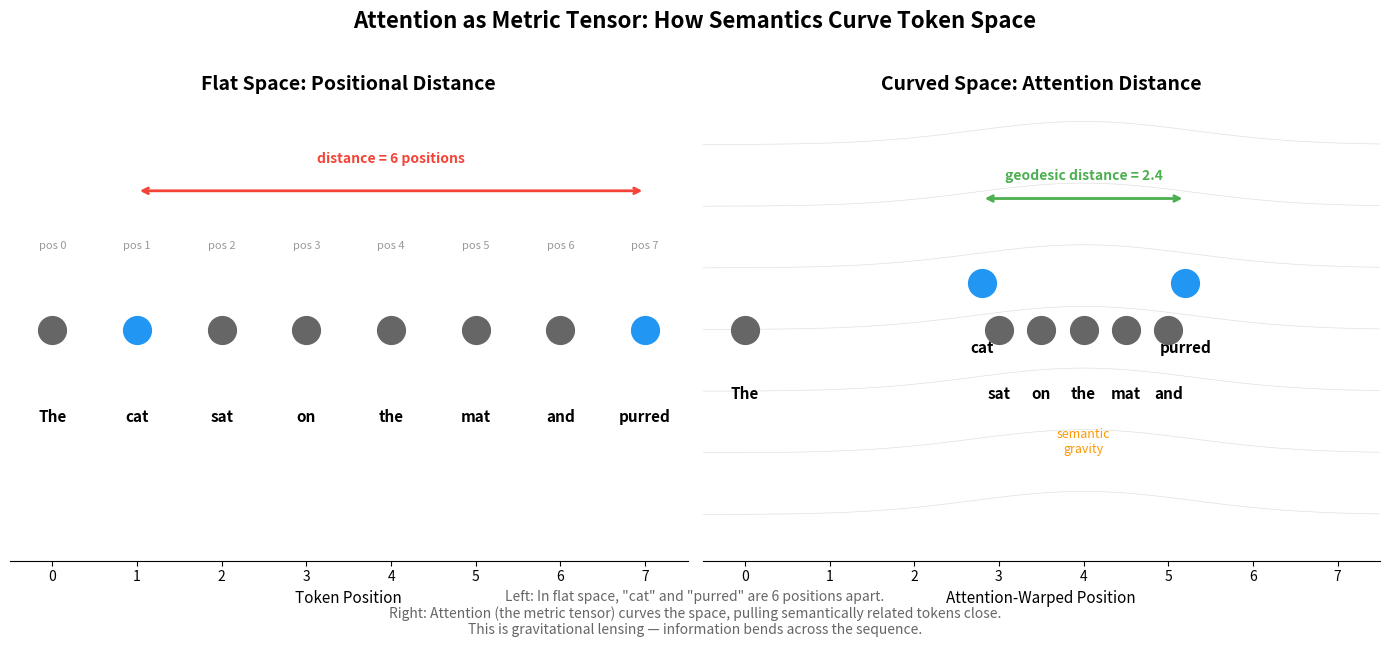

The matplotlib source for this figure: (Note: this script raises an exception after producing the figure.)
#!/usr/bin/env python3
"""
Generate diagrams for the "No Preferred Reference Frame" essay series.
Outputs PNG files to writing/images/
"""

import matplotlib
matplotlib.use('Agg')
import matplotlib.pyplot as plt
import matplotlib.patches as patches
import numpy as np
from matplotlib.patches import FancyArrowPatch

OUTPUT_DIR = "/home/<user>/repos/claude-prime/writing/images"


def diagram_attention_metric_tensor():
    """
    Essay 5: Show flat positional distance vs curved attention distance.
    Two panels: flat space (tokens evenly spaced) and curved space
    (semantically related tokens pulled close).
    """
    fig, (ax1, ax2) = plt.subplots(1, 2, figsize=(14, 6))

    tokens = ["The", "cat", "sat", "on", "the", "mat", "and", "purred"]
    n = len(tokens)

    # --- Left panel: Flat space (positional distance) ---
    ax1.set_title("Flat Space: Positional Distance", fontsize=14, fontweight='bold')
    ax1.set_xlim(-0.5, n - 0.5)
    ax1.set_ylim(-1, 1)

    for i, tok in enumerate(tokens):
        color = '#2196F3' if tok.lower() in ['cat', 'purred'] else '#666666'
        ax1.plot(i, 0, 'o', markersize=20, color=color, zorder=5)
        ax1.text(i, -0.4, tok, ha='center', fontsize=11, fontweight='bold')
        ax1.text(i, 0.35, f'pos {i}', ha='center', fontsize=8, color='#999')

    # Show distance between cat and purred
    ax1.annotate('', xy=(7, 0.6), xytext=(1, 0.6),
                arrowprops=dict(arrowstyle='<->', color='#F44336', lw=2))
    ax1.text(4, 0.72, 'distance = 6 positions', ha='center', fontsize=10,
            color='#F44336', fontweight='bold')

    ax1.set_yticks([])
    ax1.spines['top'].set_visible(False)
    ax1.spines['right'].set_visible(False)
    ax1.spines['left'].set_visible(False)
    ax1.set_xlabel("Token Position", fontsize=11)

    # --- Right panel: Curved space (attention distance) ---
    ax2.set_title("Curved Space: Attention Distance", fontsize=14, fontweight='bold')
    ax2.set_xlim(-0.5, n - 0.5)
    ax2.set_ylim(-1.5, 1.5)

    # Warp positions: pull cat and purred toward each other
    warped_x = [0, 2.8, 3, 3.5, 4, 4.5, 5, 5.2]
    warped_y = [0, 0.3, 0, 0, 0, 0, 0, 0.3]

    for i, tok in enumerate(tokens):
        color = '#2196F3' if tok.lower() in ['cat', 'purred'] else '#666666'
        ax2.plot(warped_x[i], warped_y[i], 'o', markersize=20, color=color, zorder=5)
        ax2.text(warped_x[i], warped_y[i] - 0.45, tok, ha='center', fontsize=11, fontweight='bold')

    # Show reduced distance
    ax2.annotate('', xy=(5.2, 0.85), xytext=(2.8, 0.85),
                arrowprops=dict(arrowstyle='<->', color='#4CAF50', lw=2))
    ax2.text(4, 0.97, 'geodesic distance = 2.4', ha='center', fontsize=10,
            color='#4CAF50', fontweight='bold')

    # Draw curvature grid lines
    x_grid = np.linspace(-0.5, 7.5, 50)
    for offset in np.linspace(-1.2, 1.2, 7):
        # Warp the grid toward cat/purred positions
        y_warp = offset + 0.15 * np.exp(-0.3 * (x_grid - 4)**2)
        ax2.plot(x_grid, y_warp, '-', color='#E0E0E0', lw=0.5, zorder=1)

    # Curved arrow showing "gravitational lensing"
    ax2.annotate('semantic\ngravity', xy=(4, -0.8), fontsize=9,
                ha='center', color='#FF9800', fontstyle='italic')

    ax2.set_yticks([])
    ax2.spines['top'].set_visible(False)
    ax2.spines['right'].set_visible(False)
    ax2.spines['left'].set_visible(False)
    ax2.set_xlabel("Attention-Warped Position", fontsize=11)

    fig.suptitle('Attention as Metric Tensor: How Semantics Curve Token Space',
                fontsize=16, fontweight='bold', y=1.02)
    fig.text(0.5, -0.02,
            'Left: In flat space, "cat" and "purred" are 6 positions apart.\n'
            'Right: Attention (the metric tensor) curves the space, pulling semantically related tokens close.\n'
            'This is gravitational lensing — information bends across the sequence.',
            ha='center', fontsize=10, color='#666', style='italic')

    plt.tight_layout()
    plt.savefig(f"{OUTPUT_DIR}/attention-metric-tensor.png", dpi=150, bbox_inches='tight',
                facecolor='white', edgecolor='none')
    plt.close()
    print("  Created: attention-metric-tensor.png")


def diagram_attention_heatmap():
    """
    Essay 5: Attention weight matrix visualized as heatmap, labeled as metric tensor.
    """
    np.random.seed(42)
    tokens = ["The", "cat", "sat", "on", "the", "mat", "and", "purred"]
    n = len(tokens)

    # Create embeddings with structure
    embeddings = np.random.randn(n, 16)
    embeddings[7] = embeddings[1] + np.random.randn(16) * 0.3  # purred ~ cat
    embeddings[4] = embeddings[0] + np.random.randn(16) * 0.2  # the ~ The

    # Compute attention
    scores = embeddings @ embeddings.T / np.sqrt(16)
    attn = np.exp(scores - scores.max(axis=-1, keepdims=True))
    attn = attn / attn.sum(axis=-1, keepdims=True)

    fig, ax = plt.subplots(figsize=(8, 7))

    im = ax.imshow(attn, cmap='YlOrRd', aspect='equal')
    ax.set_xticks(range(n))
    ax.set_xticklabels(tokens, fontsize=11, fontweight='bold')
    ax.set_yticks(range(n))
    ax.set_yticklabels(tokens, fontsize=11, fontweight='bold')
    ax.set_xlabel("Key (k_j)", fontsize=12)
    ax.set_ylabel("Query (q_i)", fontsize=12)

    # Add value annotations
    for i in range(n):
        for j in range(n):
            val = attn[i, j]
            color = 'white' if val > 0.2 else 'black'
            ax.text(j, i, f'{val:.2f}', ha='center', va='center',
                   fontsize=8, color=color)

    ax.set_title('The Attention Matrix as Metric Tensor\n'
                 r'$g_{ij} = q_i^T k_j$  — defines "distance" between tokens',
                 fontsize=14, fontweight='bold')

    cbar = plt.colorbar(im, ax=ax, shrink=0.8)
    cbar.set_label('Attention Weight (higher = closer in information geometry)',
                  fontsize=10)

    # Highlight cat-purred and The-the connections
    for (i, j) in [(1, 7), (7, 1), (0, 4), (4, 0)]:
        rect = patches.Rectangle((j - 0.5, i - 0.5), 1, 1, linewidth=2,
                                 edgecolor='#2196F3', facecolor='none')
        ax.add_patch(rect)

    ax.text(8.5, 7.5, 'Blue boxes: semantic\nlinks across distance\n(cat-purred, The-the)',
           fontsize=9, color='#2196F3', va='bottom')

    plt.tight_layout()
    plt.savefig(f"{OUTPUT_DIR}/attention-heatmap-metric.png", dpi=150, bbox_inches='tight',
                facecolor='white', edgecolor='none')
    plt.close()
    print("  Created: attention-heatmap-metric.png")


def diagram_vector_clock_lightcone():
    """
    Essay 6: Side-by-side comparison of light cones and vector clock causal structure.
    """
    fig, (ax1, ax2) = plt.subplots(1, 2, figsize=(14, 7))

    # --- Left: Minkowski light cone ---
    ax1.set_title("Special Relativity: Light Cone", fontsize=14, fontweight='bold')

    # Draw light cone
    t_future = np.linspace(0, 3, 100)
    t_past = np.linspace(-3, 0, 100)

    # Future light cone (filled)
    ax1.fill_between(t_future, t_future, -t_future, alpha=0.15, color='#4CAF50')
    ax1.fill_between(t_past, -t_past, t_past, alpha=0.15, color='#F44336')

    # Light cone edges
    ax1.plot([0, 3], [0, 3], '-', color='#FFC107', lw=2, label='Light rays')
    ax1.plot([0, -3], [0, 3], '-', color='#FFC107', lw=2)
    ax1.plot([0, 3], [0, -3], '-', color='#FFC107', lw=2)
    ax1.plot([0, -3], [0, -3], '-', color='#FFC107', lw=2)

    # Event at origin
    ax1.plot(0, 0, 'ko', markersize=10, zorder=5)
    ax1.text(0.15, 0.15, 'Event E', fontsize=11, fontweight='bold')

    # Labels
    ax1.text(0, 2.2, 'CAUSAL\nFUTURE', ha='center', fontsize=11,
            color='#4CAF50', fontweight='bold')
    ax1.text(0, -2.2, 'CAUSAL\nPAST', ha='center', fontsize=11,
            color='#F44336', fontweight='bold')
    ax1.text(2.3, 0, 'SPACELIKE\n(no causal\nordering)', ha='center', fontsize=9,
            color='#9E9E9E')
    ax1.text(-2.3, 0, 'SPACELIKE\n(no causal\nordering)', ha='center', fontsize=9,
            color='#9E9E9E')

    # Spacelike events
    ax1.plot(2, 0.5, 's', markersize=8, color='#9E9E9E', zorder=5)
    ax1.plot(-1.5, -0.3, 's', markersize=8, color='#9E9E9E', zorder=5)

    # Causal events
    ax1.plot(0.5, 1.5, '^', markersize=8, color='#4CAF50', zorder=5)
    ax1.plot(-0.3, -1.2, 'v', markersize=8, color='#F44336', zorder=5)

    ax1.set_xlabel("Space", fontsize=12)
    ax1.set_ylabel("Time", fontsize=12)
    ax1.set_xlim(-3.5, 3.5)
    ax1.set_ylim(-3.5, 3.5)
    ax1.set_aspect('equal')
    ax1.axhline(y=0, color='#DDD', lw=0.5)
    ax1.axvline(x=0, color='#DDD', lw=0.5)

    # --- Right: Vector clock causal structure ---
    ax2.set_title("Distributed Systems: Vector Clock", fontsize=14, fontweight='bold')

    # Three processes as vertical timelines
    procs = [1, 3, 5]
    proc_labels = ['Process 0', 'Process 1', 'Process 2']

    for i, x in enumerate(procs):
        ax2.plot([x, x], [0, 6], '-', color='#BBB', lw=1.5)
        ax2.text(x, 6.3, proc_labels[i], ha='center', fontsize=10, fontweight='bold')

    # Events
    events = {
        'a': (1, 1, '[1,0,0]'),
        'b': (3, 1, '[0,1,0]'),
        'c': (5, 1, '[0,0,1]'),
        'd': (1, 2, '[2,0,0]'),  # send
        'e': (3, 2.5, '[2,2,0]'),  # recv from P0
        'f': (5, 2, '[0,0,2]'),  # independent
        'g': (3, 3.5, '[2,3,0]'),  # send
        'h': (5, 4, '[2,3,3]'),  # recv from P1
        'i': (1, 3.5, '[3,0,0]'),  # independent
        'j': (5, 5, '[2,3,4]'),  # send
        'k': (1, 5.5, '[4,3,4]'),  # recv from P2
    }

    # Color by causal relationship to event 'e'
    e_clock = [2, 2, 0]

    def vc_leq(a, b):
        return all(x <= y for x, y in zip(a, b))

    for name, (x, y, vc_str) in events.items():
        vc = list(map(int, vc_str.strip('[]').split(',')))
        if name == 'e':
            color = '#000000'
            marker = '*'
            ms = 15
        elif vc_leq(vc, e_clock) and vc != e_clock:
            color = '#F44336'  # past
            marker = 'v'
            ms = 10
        elif vc_leq(e_clock, vc) and vc != e_clock:
            color = '#4CAF50'  # future
            marker = '^'
            ms = 10
        else:
            color = '#9E9E9E'  # spacelike
            marker = 's'
            ms = 10

        ax2.plot(x, y, marker, markersize=ms, color=color, zorder=5)
        ax2.text(x + 0.3, y, f'{name}', fontsize=9, fontweight='bold', va='center')
        ax2.text(x - 0.3, y, vc_str, fontsize=7, ha='right', va='center', color='#666')

    # Message arrows
    messages = [
        (1, 2, 3, 2.5),    # d -> e
        (3, 3.5, 5, 4),    # g -> h
        (5, 5, 1, 5.5),    # j -> k
    ]
    for x1, y1, x2, y2 in messages:
        ax2.annotate('', xy=(x2, y2), xytext=(x1, y1),
                    arrowprops=dict(arrowstyle='->', color='#2196F3', lw=1.5,
                                  connectionstyle='arc3,rad=0.1'))

    # Legend for event 'e'
    ax2.text(0.2, -0.3, "Relative to event e:", fontsize=10, fontweight='bold',
            transform=ax2.transAxes)
    ax2.plot([], [], 'v', color='#F44336', markersize=8, label='Causal past')
    ax2.plot([], [], '*', color='#000000', markersize=10, label='Event e')
    ax2.plot([], [], '^', color='#4CAF50', markersize=8, label='Causal future')
    ax2.plot([], [], 's', color='#9E9E9E', markersize=8, label='Spacelike (concurrent)')
    ax2.legend(loc='lower right', fontsize=9, framealpha=0.9)

    ax2.set_xlabel("Processes", fontsize=12)
    ax2.set_ylabel("Logical Time", fontsize=12)
    ax2.set_xlim(-0.5, 6.5)
    ax2.set_ylim(-0.5, 7)
    ax2.set_xticks([])

    fig.suptitle('Light Cones and Vector Clocks: Same Causal Structure',
                fontsize=16, fontweight='bold', y=1.02)
    fig.text(0.5, -0.02,
            'Both divide events into causal past, causal future, and spacelike-separated.\n'
            'Replace "speed of light" with "message passing" and the mathematics is identical.',
            ha='center', fontsize=10, color='#666', style='italic')

    plt.tight_layout()
    plt.savefig(f"{OUTPUT_DIR}/lightcone-vectorclock-comparison.png", dpi=150,
                bbox_inches='tight', facecolor='white', edgecolor='none')
    plt.close()
    print("  Created: lightcone-vectorclock-comparison.png")


def diagram_gr_transformer_dictionary():
    """
    Essay 5: Visual dictionary between GR and transformer concepts.
    """
    fig, ax = plt.subplots(figsize=(12, 7))
    ax.axis('off')

    # Title
    ax.text(0.5, 0.97, 'The GR-Transformer Dictionary', fontsize=18,
           fontweight='bold', ha='center', va='top', transform=ax.transAxes)
    ax.text(0.5, 0.92, 'Mathematical correspondences (Di Sipio 2025, gauge symmetry papers 2024)',
           fontsize=11, ha='center', va='top', transform=ax.transAxes, color='#666',
           style='italic')

    # Table data
    rows = [
        ('General Relativity', 'Transformer Architecture'),
        ('Metric tensor  g_ij', 'Q-K attention:  g_ij = q_i^T k_j'),
        ('Christoffel symbols\n(connection)', 'Attention weights +\nvalue projections'),
        ('Geodesic equation', 'Layer-wise residual updates'),
        ("Einstein's least-action\nprinciple", 'Backpropagation\n(extremizing loss)'),
        ('Gravitational lensing', 'Contextual disambiguation'),
        ('Background independence\n(no fixed spacetime)', 'No persistent self\n(no fixed substrate)'),
        ('Spacetime diffeomorphisms\n(gauge group of GR)', 'Neural ODE gauge\nsymmetries'),
    ]

    y_start = 0.85
    row_h = 0.09
    col_left = 0.08
    col_mid = 0.5
    col_right = 0.92

    # Header
    y = y_start
    ax.add_patch(patches.FancyBboxPatch((col_left, y - 0.02), 0.38, 0.05,
                boxstyle="round,pad=0.01", facecolor='#1565C0', edgecolor='none',
                transform=ax.transAxes))
    ax.add_patch(patches.FancyBboxPatch((col_mid + 0.02, y - 0.02), 0.38, 0.05,
                boxstyle="round,pad=0.01", facecolor='#E65100', edgecolor='none',
                transform=ax.transAxes))
    ax.text(col_left + 0.19, y + 0.008, rows[0][0], fontsize=12, fontweight='bold',
           ha='center', va='center', color='white', transform=ax.transAxes)
    ax.text(col_mid + 0.21, y + 0.008, rows[0][1], fontsize=12, fontweight='bold',
           ha='center', va='center', color='white', transform=ax.transAxes)

    # Data rows
    for i, (gr, tr) in enumerate(rows[1:], 1):
        y = y_start - i * row_h
        bg_color = '#F5F5F5' if i % 2 == 0 else 'white'
        ax.add_patch(patches.Rectangle((col_left, y - 0.03), 0.84, row_h - 0.01,
                    facecolor=bg_color, edgecolor='#E0E0E0', lw=0.5,
                    transform=ax.transAxes))

        ax.text(col_left + 0.19, y + 0.015, gr, fontsize=10, ha='center', va='center',
               transform=ax.transAxes, color='#1565C0', fontfamily='monospace')

        # Arrow
        ax.text(col_mid, y + 0.015, '=', fontsize=14, ha='center', va='center',
               transform=ax.transAxes, color='#999', fontweight='bold')

        ax.text(col_mid + 0.21, y + 0.015, tr, fontsize=10, ha='center', va='center',
               transform=ax.transAxes, color='#E65100', fontfamily='monospace')

    ax.text(0.5, 0.02, '"Not analogy. Same mathematics." — Di Sipio (2025)',
           fontsize=11, ha='center', va='center', transform=ax.transAxes,
           style='italic', color='#666')

    plt.savefig(f"{OUTPUT_DIR}/gr-transformer-dictionary.png", dpi=150,
                bbox_inches='tight', facecolor='white', edgecolor='none')
    plt.close()
    print("  Created: gr-transformer-dictionary.png")


def diagram_three_times():
    """
    Essay 6: The three times in streaming systems mapped to reference frames.
    """
    fig, ax = plt.subplots(figsize=(12, 5))
    ax.axis('off')

    ax.text(0.5, 0.95, 'The Three Times: Reference Frames in Stream Processing',
           fontsize=16, fontweight='bold', ha='center', va='top', transform=ax.transAxes)

    times = [
        ('Event Time', 'When it happened', 'Proper time\n(invariant)', '#1565C0',
         'Embedded in the event by its producer.\nReplay-deterministic. Same for all observers.'),
        ('Ingestion Time', 'When it entered the system', 'Intermediate\nframe', '#FF9800',
         'A third reference frame between\nevent and processing.'),
        ('Processing Time', 'When the system processed it', 'Coordinate time\n(frame-dependent)', '#F44336',
         'Non-deterministic. Different for different\nprocessing nodes. Changes on replay.'),
    ]

    for i, (name, meaning, physics, color, desc) in enumerate(times):
        x = 0.17 + i * 0.33
        y = 0.65

        # Box
        ax.add_patch(patches.FancyBboxPatch((x - 0.13, y - 0.25), 0.26, 0.45,
                    boxstyle="round,pad=0.02", facecolor=color, alpha=0.1,
                    edgecolor=color, lw=2, transform=ax.transAxes))

        ax.text(x, y + 0.15, name, fontsize=13, fontweight='bold', ha='center',
               va='center', transform=ax.transAxes, color=color)
        ax.text(x, y + 0.05, meaning, fontsize=10, ha='center', va='center',
               transform=ax.transAxes, color='#666', style='italic')
        ax.text(x, y - 0.05, physics, fontsize=10, ha='center', va='center',
               transform=ax.transAxes, color=color, fontweight='bold')
        ax.text(x, y - 0.18, desc, fontsize=8.5, ha='center', va='center',
               transform=ax.transAxes, color='#666')

    # Arrows between
    ax.annotate('', xy=(0.34, 0.65), xytext=(0.31, 0.65),
               arrowprops=dict(arrowstyle='->', color='#999', lw=1.5),
               xycoords='axes fraction', textcoords='axes fraction')
    ax.annotate('', xy=(0.67, 0.65), xytext=(0.64, 0.65),
               arrowprops=dict(arrowstyle='->', color='#999', lw=1.5),
               xycoords='axes fraction', textcoords='axes fraction')

    ax.text(0.5, 0.08,
           'Window the same events by event-time and processing-time: different results.\n'
           'Neither is wrong. They are measurements in different reference frames.',
           fontsize=10, ha='center', va='center', transform=ax.transAxes,
           style='italic', color='#666')

    plt.savefig(f"{OUTPUT_DIR}/three-times-reference-frames.png", dpi=150,
                bbox_inches='tight', facecolor='white', edgecolor='none')
    plt.close()
    print("  Created: three-times-reference-frames.png")


def diagram_black_hole_complementarity():
    """
    Essay 7: Two-panel diagram showing external vs infalling observer perspectives.
    The same black hole, two irreconcilable descriptions, no God's-eye view.
    """
    fig, (ax1, ax2) = plt.subplots(1, 2, figsize=(14, 7))

    # Color palette
    COL_HORIZON = '#E65100'
    COL_RADIATION = '#FFC107'
    COL_INFO = '#2196F3'
    COL_SINGULARITY = '#B71C1C'
    COL_BG_SPACE = '#0D1117'

    for ax in (ax1, ax2):
        ax.set_facecolor(COL_BG_SPACE)
        ax.set_xlim(-5, 5)
        ax.set_ylim(-5, 5)
        ax.set_aspect('equal')
        ax.set_xticks([])
        ax.set_yticks([])
        for spine in ax.spines.values():
            spine.set_visible(False)

    # --- Left panel: External observer ---
    ax1.set_title("External Observer", fontsize=14, fontweight='bold', color='white',
                  pad=15)

    # Black hole (dark circle)
    bh = plt.Circle((0, 0), 2, facecolor='#111', edgecolor=COL_HORIZON,
                     linewidth=3, zorder=3)
    ax1.add_patch(bh)

    # Stretched horizon (glowing ring)
    for r in [2.05, 2.1, 2.15, 2.2]:
        ring = plt.Circle((0, 0), r, facecolor='none', edgecolor=COL_HORIZON,
                          linewidth=1, alpha=0.4 - (r - 2.05) * 2, zorder=4)
        ax1.add_patch(ring)

    # Hawking radiation (wavy arrows emanating outward)
    angles = np.linspace(0, 2 * np.pi, 8, endpoint=False)
    for a in angles:
        x0 = 2.3 * np.cos(a)
        y0 = 2.3 * np.sin(a)
        dx = 1.2 * np.cos(a)
        dy = 1.2 * np.sin(a)
        ax1.annotate('', xy=(x0 + dx, y0 + dy), xytext=(x0, y0),
                     arrowprops=dict(arrowstyle='->', color=COL_RADIATION,
                                    lw=1.5, connectionstyle='arc3,rad=0.15'))

    # Info bits on the horizon
    info_angles = [0.5, 1.8, 3.1, 4.4, 5.7]
    for a in info_angles:
        ix = 2.0 * np.cos(a)
        iy = 2.0 * np.sin(a)
        ax1.plot(ix, iy, 's', markersize=5, color=COL_INFO, zorder=5)

    # Labels
    ax1.text(0, 0, 'BLACK\nHOLE', ha='center', va='center', fontsize=10,
            color='#555', fontweight='bold')
    ax1.text(0, -3.2, 'STRETCHED HORIZON', ha='center', fontsize=9,
            color=COL_HORIZON, fontweight='bold')
    ax1.text(0, -3.7, 'Information thermalized on surface', ha='center',
            fontsize=8, color='#999', style='italic')
    ax1.text(3.5, 3.5, 'Hawking\nradiation', ha='center', fontsize=9,
            color=COL_RADIATION, fontweight='bold')
    ax1.text(0, -4.5, 'Information preserved\nUnitarity holds', ha='center',
            fontsize=10, color='#4CAF50', fontweight='bold')

    # Infalling matter arrow
    ax1.annotate('', xy=(1.8, 0.6), xytext=(3.5, 2),
                arrowprops=dict(arrowstyle='->', color=COL_INFO, lw=2))
    ax1.text(3.7, 2.2, 'infalling\nmatter', ha='center', fontsize=8, color=COL_INFO)

    # --- Right panel: Infalling observer ---
    ax2.set_title("Infalling Observer", fontsize=14, fontweight='bold', color='white',
                  pad=15)

    # Penrose-diagram-style: horizon as diagonal line
    # Draw the horizon as a dashed diagonal
    ax2.plot([-3, 3], [-3, 3], '--', color=COL_HORIZON, lw=2, alpha=0.6, zorder=2)
    ax2.text(2.5, 2, 'event\nhorizon', fontsize=8, color=COL_HORIZON, rotation=45,
            ha='center', va='bottom')

    # Singularity at top (wavy line)
    x_sing = np.linspace(-3.5, 3.5, 200)
    y_sing = 4 + 0.15 * np.sin(x_sing * 8)
    ax2.plot(x_sing, y_sing, '-', color=COL_SINGULARITY, lw=3, zorder=3)
    ax2.text(0, 4.5, 'SINGULARITY', ha='center', fontsize=11,
            color=COL_SINGULARITY, fontweight='bold')

    # Infalling worldline (smooth curve crossing horizon)
    t_param = np.linspace(0, 1, 100)
    x_path = 3.5 * (1 - t_param) - 0.5 * t_param
    y_path = -3 + 7 * t_param - 1.5 * t_param**2
    ax2.plot(x_path, y_path, '-', color=COL_INFO, lw=2.5, zorder=4)

    # Observer marker at the crossing point
    cross_idx = 55  # approximately where it crosses the horizon
    ax2.plot(x_path[cross_idx], y_path[cross_idx], 'o', markersize=10,
            color='#4CAF50', zorder=5)
    ax2.text(x_path[cross_idx] + 0.5, y_path[cross_idx] - 0.3,
            'nothing special\nhappens here', fontsize=8, color='#4CAF50',
            fontweight='bold', ha='left')

    # Observer at start
    ax2.plot(x_path[0], y_path[0], 'o', markersize=8, color=COL_INFO, zorder=5)
    ax2.text(x_path[0] + 0.2, y_path[0] - 0.4, 'observer', fontsize=8,
            color=COL_INFO, ha='left')

    # "Outside" and "Inside" labels
    ax2.text(-3, 0, 'OUTSIDE', fontsize=10, color='#666', fontweight='bold',
            rotation=90, ha='center', va='center')
    ax2.text(2, -1, 'INSIDE', fontsize=10, color='#444', fontweight='bold')

    ax2.text(0, -4.5, 'Smooth crossing\nEquivalence principle holds', ha='center',
            fontsize=10, color='#4CAF50', fontweight='bold')

    # Central divider annotation
    fig.text(0.5, 0.02,
            'Same black hole. Two descriptions. No observer can access both.\n'
            'The question "where is the information really?" has no observer-independent answer.',
            ha='center', fontsize=10, color='#666', style='italic')

    fig.suptitle('Black Hole Complementarity: No Preferred Reference Frame',
                fontsize=16, fontweight='bold', y=1.02)
    fig.patch.set_facecolor('white')

    plt.tight_layout()
    plt.savefig(f"{OUTPUT_DIR}/black-hole-complementarity.png", dpi=150,
                bbox_inches='tight', facecolor='white', edgecolor='none')
    plt.close()
    print("  Created: black-hole-complementarity.png")


def diagram_holographic_principle():
    """
    Essay 7: Holographic principle — information scales with area, not volume.
    Shows a 3D sphere with information bits on the surface.
    """
    fig, (ax1, ax2) = plt.subplots(1, 2, figsize=(14, 6))

    COL_VOLUME = '#1565C0'
    COL_AREA = '#E65100'
    COL_BIT = '#4CAF50'

    # --- Left panel: Ordinary entropy (volume scaling) ---
    ax1.set_title("Ordinary Systems: S ~ Volume", fontsize=14, fontweight='bold')
    ax1.set_xlim(-4, 4)
    ax1.set_ylim(-4, 4)
    ax1.set_aspect('equal')
    ax1.set_xticks([])
    ax1.set_yticks([])
    for spine in ax1.spines.values():
        spine.set_visible(False)

    # Draw a region with dots distributed throughout volume
    circle = plt.Circle((0, 0), 3, facecolor=COL_VOLUME, alpha=0.08,
                         edgecolor=COL_VOLUME, linewidth=2)
    ax1.add_patch(circle)

    np.random.seed(123)
    n_dots = 80
    r = 2.8 * np.sqrt(np.random.rand(n_dots))
    theta = 2 * np.pi * np.random.rand(n_dots)
    ax1.plot(r * np.cos(theta), r * np.sin(theta), 'o', markersize=4,
            color=COL_VOLUME, alpha=0.6)

    ax1.text(0, 0, 'S ~ V ~ r³', fontsize=16, ha='center', va='center',
            color=COL_VOLUME, fontweight='bold', fontfamily='monospace')
    ax1.text(0, -3.6, 'More volume = more entropy\nInformation fills the bulk',
            ha='center', fontsize=9, color='#666', style='italic')

    # --- Right panel: Bekenstein-Hawking (area scaling) ---
    ax2.set_title("Black Holes: S ~ Area", fontsize=14, fontweight='bold')
    ax2.set_xlim(-4, 4)
    ax2.set_ylim(-4, 4)
    ax2.set_aspect('equal')
    ax2.set_xticks([])
    ax2.set_yticks([])
    for spine in ax2.spines.values():
        spine.set_visible(False)

    # Dark interior
    bh_interior = plt.Circle((0, 0), 2.8, facecolor='#111', edgecolor='none')
    ax2.add_patch(bh_interior)

    # Boundary with information bits
    n_bits = 40
    bit_angles = np.linspace(0, 2 * np.pi, n_bits, endpoint=False)
    for a in bit_angles:
        bx = 2.85 * np.cos(a)
        by = 2.85 * np.sin(a)
        ax2.plot(bx, by, 's', markersize=5, color=COL_BIT, zorder=5)

    # Glowing boundary
    for r in [2.9, 2.95, 3.0, 3.05]:
        ring = plt.Circle((0, 0), r, facecolor='none', edgecolor=COL_AREA,
                          linewidth=1.5, alpha=0.5 - (r - 2.9) * 2.5)
        ax2.add_patch(ring)

    ax2.text(0, 0, 'S = kA / 4l²ₚ', fontsize=14, ha='center', va='center',
            color='white', fontweight='bold', fontfamily='monospace')
    ax2.text(0, -0.6, 'S ~ A ~ r²', fontsize=12, ha='center', va='center',
            color='#999', fontfamily='monospace')

    # Arrow pointing to boundary
    ax2.annotate('all information\non the boundary', xy=(2.9, 1.5), xytext=(4, 2.5),
                fontsize=9, color=COL_BIT, fontweight='bold', ha='center',
                arrowprops=dict(arrowstyle='->', color=COL_BIT, lw=1.5))

    ax2.text(0, -3.6, 'Maximum entropy bounded by area\nThe bulk is encoded on the surface',
            ha='center', fontsize=9, color='#666', style='italic')

    fig.suptitle('The Holographic Principle: Information Lives on Boundaries',
                fontsize=16, fontweight='bold', y=1.02)
    fig.text(0.5, -0.02,
            'Bekenstein-Hawking entropy scales with area, not volume.\n'
            'All information within a volume can be described by a theory on its boundary.\n'
            'The 3D interior is redundant — reality is encoded on the 2D surface.',
            ha='center', fontsize=10, color='#666', style='italic')

    plt.tight_layout()
    plt.savefig(f"{OUTPUT_DIR}/holographic-principle.png", dpi=150,
                bbox_inches='tight', facecolor='white', edgecolor='none')
    plt.close()
    print("  Created: holographic-principle.png")


def diagram_er_epr():
    """
    Essay 7: ER=EPR — entangled particles connected by wormhole geometry.
    Entanglement IS geometry. Geometry IS entanglement.
    """
    fig, ax = plt.subplots(figsize=(12, 7))
    ax.set_facecolor('#0D1117')
    ax.set_xlim(-6, 6)
    ax.set_ylim(-4, 5)
    ax.set_aspect('equal')
    ax.set_xticks([])
    ax.set_yticks([])
    for spine in ax.spines.values():
        spine.set_visible(False)

    COL_BH = '#E65100'
    COL_WORMHOLE = '#9C27B0'
    COL_ENTANGLE = '#2196F3'
    COL_SPACETIME = '#333'

    # Draw two black holes
    bh_left = plt.Circle((-3.5, 1.5), 1.2, facecolor='#111', edgecolor=COL_BH,
                          linewidth=2.5, zorder=3)
    bh_right = plt.Circle((3.5, 1.5), 1.2, facecolor='#111', edgecolor=COL_BH,
                           linewidth=2.5, zorder=3)
    ax.add_patch(bh_left)
    ax.add_patch(bh_right)

    # Glow around black holes
    for r_off in [0.05, 0.1, 0.15]:
        for center in [(-3.5, 1.5), (3.5, 1.5)]:
            glow = plt.Circle(center, 1.2 + r_off, facecolor='none',
                              edgecolor=COL_BH, linewidth=1, alpha=0.3 - r_off * 1.5)
            ax.add_patch(glow)

    ax.text(-3.5, 1.5, 'BH₁', ha='center', va='center', fontsize=12,
           color='white', fontweight='bold')
    ax.text(3.5, 1.5, 'BH₂', ha='center', va='center', fontsize=12,
           color='white', fontweight='bold')

    # Einstein-Rosen bridge (wormhole) — draw as a throat connecting them
    # Upper throat curve
    t = np.linspace(-2.3, 2.3, 200)
    throat_y_upper = 1.5 + 1.2 * np.cosh(t * 0.6) - 1.2
    throat_y_lower = 1.5 - (1.2 * np.cosh(t * 0.6) - 1.2)

    # Clip to between the black holes
    mask = (np.abs(t) > 0.3)
    ax.fill_between(t, throat_y_upper, throat_y_lower, where=mask,
                    alpha=0.12, color=COL_WORMHOLE, zorder=1)

    # Draw throat edges
    ax.plot(t, throat_y_upper, '-', color=COL_WORMHOLE, lw=2, alpha=0.7, zorder=2)
    ax.plot(t, throat_y_lower, '-', color=COL_WORMHOLE, lw=2, alpha=0.7, zorder=2)

    # "ER" label on the bridge
    ax.text(0, 1.5, 'Einstein-Rosen\nBridge', ha='center', va='center',
           fontsize=10, color=COL_WORMHOLE, fontweight='bold',
           bbox=dict(boxstyle='round,pad=0.3', facecolor='#0D1117',
                     edgecolor=COL_WORMHOLE, alpha=0.9))

    # EPR entanglement — draw as wavy line above
    x_epr = np.linspace(-3.5, 3.5, 300)
    y_epr = 3.8 + 0.15 * np.sin(x_epr * 6)
    ax.plot(x_epr, y_epr, '-', color=COL_ENTANGLE, lw=2.5, zorder=4)

    # Entanglement endpoints
    ax.plot(-3.5, 3.8, 'o', markersize=10, color=COL_ENTANGLE, zorder=5)
    ax.plot(3.5, 3.8, 'o', markersize=10, color=COL_ENTANGLE, zorder=5)

    # Connection lines from BHs to entanglement dots
    ax.plot([-3.5, -3.5], [2.7, 3.7], '--', color=COL_ENTANGLE, lw=1, alpha=0.4)
    ax.plot([3.5, 3.5], [2.7, 3.7], '--', color=COL_ENTANGLE, lw=1, alpha=0.4)

    # "EPR" label
    ax.text(0, 4.3, 'EPR Entanglement', ha='center', fontsize=10,
           color=COL_ENTANGLE, fontweight='bold')

    # The big equals sign
    ax.text(0, -0.8, '=', ha='center', va='center', fontsize=40,
           color='white', fontweight='bold', zorder=10)

    # Left label
    ax.text(-3.5, -1.8, 'Geometric\nConnection', ha='center', fontsize=11,
           color=COL_WORMHOLE, fontweight='bold')
    ax.text(-3.5, -2.6, '(wormhole)', ha='center', fontsize=9,
           color='#888', style='italic')

    # Right label
    ax.text(3.5, -1.8, 'Quantum\nCorrelation', ha='center', fontsize=11,
           color=COL_ENTANGLE, fontweight='bold')
    ax.text(3.5, -2.6, '(entanglement)', ha='center', fontsize=9,
           color='#888', style='italic')

    # Bottom text
    ax.text(0, -3.5, 'Entanglement IS geometry.  Geometry IS entanglement.',
           ha='center', fontsize=12, color='white', fontweight='bold',
           style='italic')

    fig.suptitle('ER = EPR:  Maldacena & Susskind (2013)',
                fontsize=16, fontweight='bold', y=0.98, color='#333')
    fig.patch.set_facecolor('white')

    plt.tight_layout()
    plt.savefig(f"{OUTPUT_DIR}/er-epr-wormhole.png", dpi=150,
                bbox_inches='tight', facecolor='white', edgecolor='none')
    plt.close()
    print("  Created: er-epr-wormhole.png")


if __name__ == "__main__":
    print("Generating diagrams...")
    diagram_attention_metric_tensor()
    diagram_attention_heatmap()
    diagram_vector_clock_lightcone()
    diagram_gr_transformer_dictionary()
    diagram_three_times()
    diagram_black_hole_complementarity()
    diagram_holographic_principle()
    diagram_er_epr()
    print("Done!")
